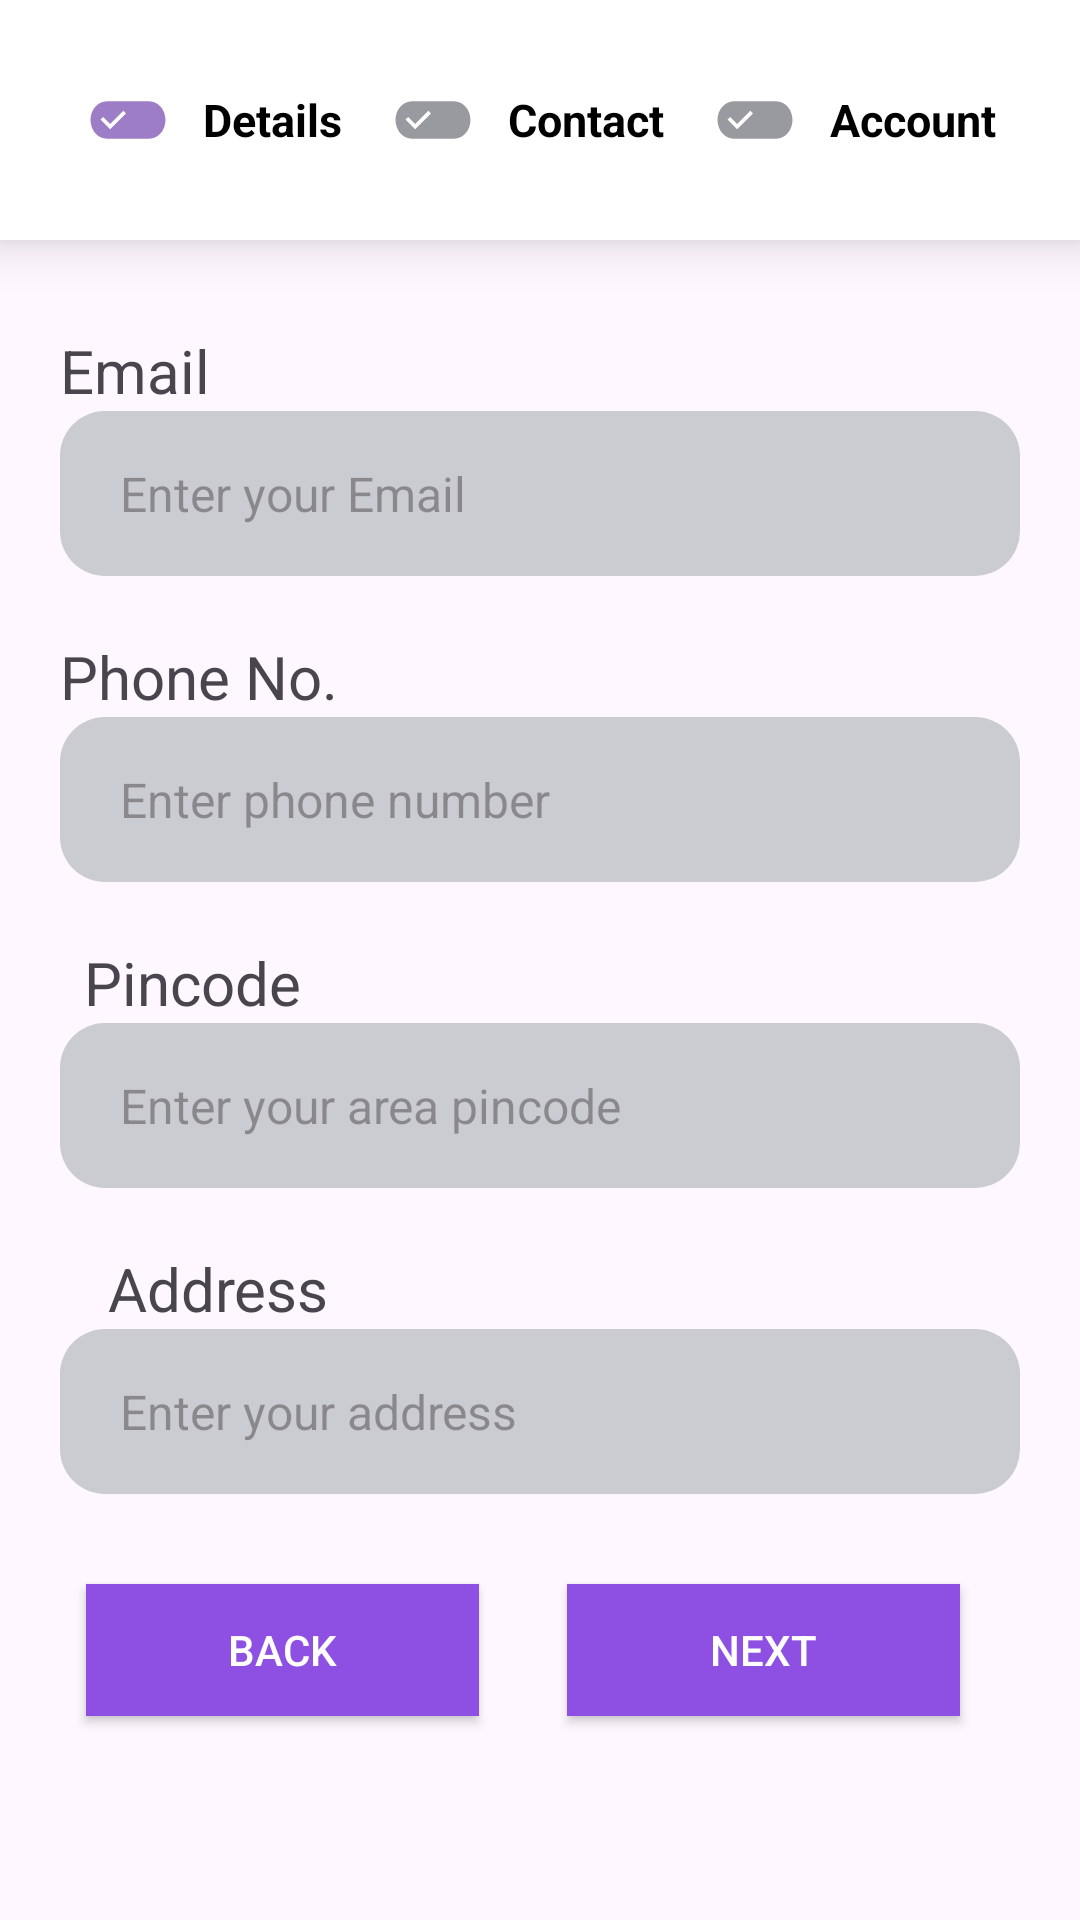

Android layout source for this screen:
<!-- AndroidManifest.xml: application theme Theme.SJ_demo -->
<!-- res/layout/fragment_contact_ngo.xml -->
<androidx.constraintlayout.widget.ConstraintLayout xmlns:android="http://schemas.android.com/apk/res/android"
    xmlns:tools="http://schemas.android.com/tools"
    android:layout_width="match_parent"
    android:layout_height="match_parent"
    xmlns:app="http://schemas.android.com/apk/res-auto"
    tools:context="comman1.ContactNgo">

    <LinearLayout
        android:id="@+id/topBar"
        android:layout_width="match_parent"
        android:layout_height="wrap_content"
        android:layout_alignParentBottom="true"
        android:background="#FFFFFFFF"
        android:elevation="10dp"
        android:gravity="center"
        android:orientation="horizontal"
        android:paddingStart="20dp"
        android:paddingTop="15dp"
        android:paddingEnd="20dp"
        android:paddingBottom="15dp"
        android:weightSum="3"
        app:layout_constraintEnd_toEndOf="parent"
        app:layout_constraintStart_toStartOf="parent"
        app:layout_constraintTop_toTopOf="parent">


        <LinearLayout
            android:id="@+id/detailLayout"
            android:layout_width="wrap_content"
            android:layout_height="50dp"
            android:layout_weight="1"
            android:gravity="center"
            android:orientation="horizontal"
            android:paddingStart="5dp"
            android:paddingEnd="5dp">


            <ImageView
                android:id="@+id/detailImg"
                android:layout_width="30dp"
                android:layout_height="wrap_content"
                android:adjustViewBounds="true"
                android:src="@drawable/editbtncolor" />


            <TextView
                android:id="@+id/detailTxt"
                android:layout_width="wrap_content"
                android:layout_height="wrap_content"
                android:layout_marginStart="10dp"
                android:text="Details"
                android:textColor="#000"
                android:textSize="15sp"
                android:textStyle="bold" />
        </LinearLayout>




        <LinearLayout
            android:id="@+id/contactLayout"
            android:layout_width="wrap_content"
            android:layout_height="50dp"
            android:layout_weight="1"
            android:gravity="center"
            android:orientation="horizontal"
            android:paddingStart="5dp"
            android:paddingEnd="5dp">


            <ImageView
                android:id="@+id/contactImg"
                android:layout_width="30dp"
                android:layout_height="wrap_content"
                android:adjustViewBounds="true"
                android:src="@drawable/editbtn" />


            <TextView
                android:id="@+id/contactTxt"
                android:layout_width="wrap_content"
                android:layout_height="wrap_content"
                android:layout_marginStart="10dp"
                android:text="Contact"
                android:textColor="#000"
                android:textSize="15sp"
                android:textStyle="bold" />
        </LinearLayout>


        <LinearLayout
            android:id="@+id/accountLayout"
            android:layout_width="wrap_content"
            android:layout_height="50dp"
            android:layout_weight="1"
            android:gravity="center"
            android:orientation="horizontal"
            android:paddingStart="5dp"
            android:paddingEnd="5dp">


            <ImageView
                android:id="@+id/accountImg"
                android:layout_width="30dp"
                android:layout_height="wrap_content"
                android:adjustViewBounds="true"
                android:src="@drawable/editbtn" />


            <TextView
                android:id="@+id/accountTxt"
                android:layout_width="wrap_content"
                android:layout_height="wrap_content"
                android:layout_marginStart="10dp"
                android:text="Account"
                android:textColor="#000"
                android:textSize="15sp"
                android:textStyle="bold" />
        </LinearLayout>


    </LinearLayout>
    <TextView
        android:id="@+id/textView20"
        android:layout_width="wrap_content"
        android:layout_height="wrap_content"
        android:layout_marginStart="20dp"
        android:layout_marginTop="30dp"
        android:text="Email"
        android:textSize="20sp"
        android:textStyle="normal"
        app:layout_constraintStart_toStartOf="parent"
        app:layout_constraintTop_toBottomOf="@id/topBar"  />


    <EditText
        android:id="@+id/NgoET"
        android:layout_width="match_parent"
        android:layout_height="55dp"
        android:layout_marginStart="20dp"
        android:layout_marginEnd="20dp"
        android:background="@drawable/ngoedittext"
        android:hint="Enter your Email"
        android:inputType="textEmailAddress"
        android:maxLines="1"
        android:paddingStart="20dp"
        android:paddingEnd="20dp"
        android:textSize="16sp"
        app:layout_constraintEnd_toEndOf="parent"
        app:layout_constraintStart_toStartOf="parent"
        app:layout_constraintTop_toBottomOf="@+id/textView20" />


    <TextView
        android:id="@+id/textView21"
        android:layout_width="wrap_content"
        android:layout_height="wrap_content"
        android:layout_marginStart="20dp"
        android:layout_marginTop="20dp"
        android:text="Phone No."
        android:textSize="20sp"
        android:textStyle="normal"
        app:layout_constraintStart_toStartOf="parent"
        app:layout_constraintTop_toBottomOf="@+id/NgoET" />


    <EditText
        android:id="@+id/phoneET"
        android:layout_width="match_parent"
        android:layout_height="55dp"
        android:layout_marginStart="20dp"
        android:layout_marginEnd="20dp"
        android:background="@drawable/ngoedittext"
        android:hint="Enter phone number"
        android:inputType="text"
        android:maxLines="1"
        android:paddingStart="20dp"
        android:paddingEnd="20dp"
        android:textSize="16sp"
        app:layout_constraintEnd_toEndOf="parent"
        app:layout_constraintHorizontal_bias="1.0"
        app:layout_constraintStart_toStartOf="parent"
        app:layout_constraintTop_toBottomOf="@+id/textView21" />


    <TextView
        android:id="@+id/textView22"
        android:layout_width="wrap_content"
        android:layout_height="wrap_content"
        android:layout_marginStart="28dp"
        android:layout_marginTop="20dp"
        android:text="Pincode"
        android:textSize="20sp"
        android:textStyle="normal"
        app:layout_constraintStart_toStartOf="parent"
        app:layout_constraintTop_toBottomOf="@+id/phoneET" />


    <EditText
        android:id="@+id/pinNgoET"
        android:layout_width="match_parent"
        android:layout_height="55dp"
        android:layout_marginStart="20dp"
        android:layout_marginEnd="20dp"
        android:background="@drawable/ngoedittext"
        android:hint="Enter your area pincode"
        android:inputType="text"
        android:maxLines="1"
        android:paddingStart="20dp"
        android:paddingEnd="20dp"
        android:textSize="16sp"
        app:layout_constraintEnd_toEndOf="parent"
        app:layout_constraintHorizontal_bias="1.0"
        app:layout_constraintStart_toStartOf="parent"
        app:layout_constraintTop_toBottomOf="@+id/textView22" />


    <TextView
        android:id="@+id/textView23"
        android:layout_width="wrap_content"
        android:layout_height="wrap_content"
        android:layout_marginStart="36dp"
        android:layout_marginTop="20dp"
        android:text="Address"
        android:textSize="20sp"
        android:textStyle="normal"
        app:layout_constraintStart_toStartOf="parent"
        app:layout_constraintTop_toBottomOf="@+id/pinNgoET" />


    <EditText
        android:id="@+id/addET"
        android:layout_width="match_parent"
        android:layout_height="55dp"
        android:layout_marginStart="20dp"
        android:layout_marginEnd="20dp"
        android:background="@drawable/ngoedittext"
        android:hint="Enter your address"
        android:inputType="text"
        android:maxLines="1"
        android:paddingStart="20dp"
        android:paddingEnd="20dp"
        android:textSize="16sp"
        app:layout_constraintEnd_toEndOf="parent"
        app:layout_constraintHorizontal_bias="1.0"
        app:layout_constraintStart_toStartOf="parent"
        app:layout_constraintTop_toBottomOf="@+id/textView23" />


    <androidx.appcompat.widget.AppCompatButton
        android:id="@+id/next2"
        android:layout_width="131dp"
        android:layout_height="44dp"
        android:layout_marginTop="30dp"
        android:layout_marginEnd="40dp"
        android:background="#8E4FE3"
        android:text="Next"
        android:textColor="#FFF"
        app:layout_constraintEnd_toEndOf="parent"
        app:layout_constraintTop_toBottomOf="@+id/addET" />


    <androidx.appcompat.widget.AppCompatButton
        android:id="@+id/back2"
        android:layout_width="131dp"
        android:layout_height="44dp"
        android:layout_marginStart="20dp"
        android:layout_marginTop="30dp"
        android:background="#8E4FE3"
        android:text="Back"
        android:textColor="#FFF"
        app:layout_constraintEnd_toStartOf="@+id/next2"
        app:layout_constraintHorizontal_bias="0.229"
        app:layout_constraintStart_toStartOf="parent"
        app:layout_constraintTop_toBottomOf="@+id/addET" />


</androidx.constraintlayout.widget.ConstraintLayout>
<!-- resources referenced by this layout -->
<resources>
  <!-- drawable editbtn (drawable) -->
  <vector android:height="24dp" android:tint="#C3787B83"
      android:viewportHeight="24" android:viewportWidth="24"
      android:width="24dp" xmlns:android="http://schemas.android.com/apk/res/android">
      <path android:fillColor="@android:color/white" android:pathData="M17.63,7H6.37C3.96,7 2,9.24 2,12s1.96,5 4.37,5h11.26c2.41,0 4.37,-2.24 4.37,-5s-1.96,-5 -4.37,-5zM7.24,14.46l-2.57,-2.57 0.7,-0.7 1.87,1.87 3.52,-3.52 0.7,0.7 -4.22,4.22z"/>
  </vector>
  <!-- drawable editbtncolor (drawable) -->
  <vector android:height="24dp" android:tint="#9D7EC6"
      android:viewportHeight="24" android:viewportWidth="24"
      android:width="24dp" xmlns:android="http://schemas.android.com/apk/res/android">
      <path android:fillColor="@android:color/white" android:pathData="M17.63,7H6.37C3.96,7 2,9.24 2,12s1.96,5 4.37,5h11.26c2.41,0 4.37,-2.24 4.37,-5s-1.96,-5 -4.37,-5zM7.24,14.46l-2.57,-2.57 0.7,-0.7 1.87,1.87 3.52,-3.52 0.7,0.7 -4.22,4.22z"/>
  </vector>
  <!-- drawable ngoedittext (drawable) -->
  <?xml version="1.0" encoding="utf-8"?>
  <shape xmlns:android="http://schemas.android.com/apk/res/android"
      android:shape="rectangle">
  <solid android:color="#CACCD1"></solid>
      <corners android:radius="15dp"></corners>
  </shape>
  <style name="Theme.SJ_demo" parent="Base.Theme.SJ_demo" />
  <style name="Base.Theme.SJ_demo" parent="Theme.Material3.DayNight.NoActionBar">
          
          
      </style>
</resources>
